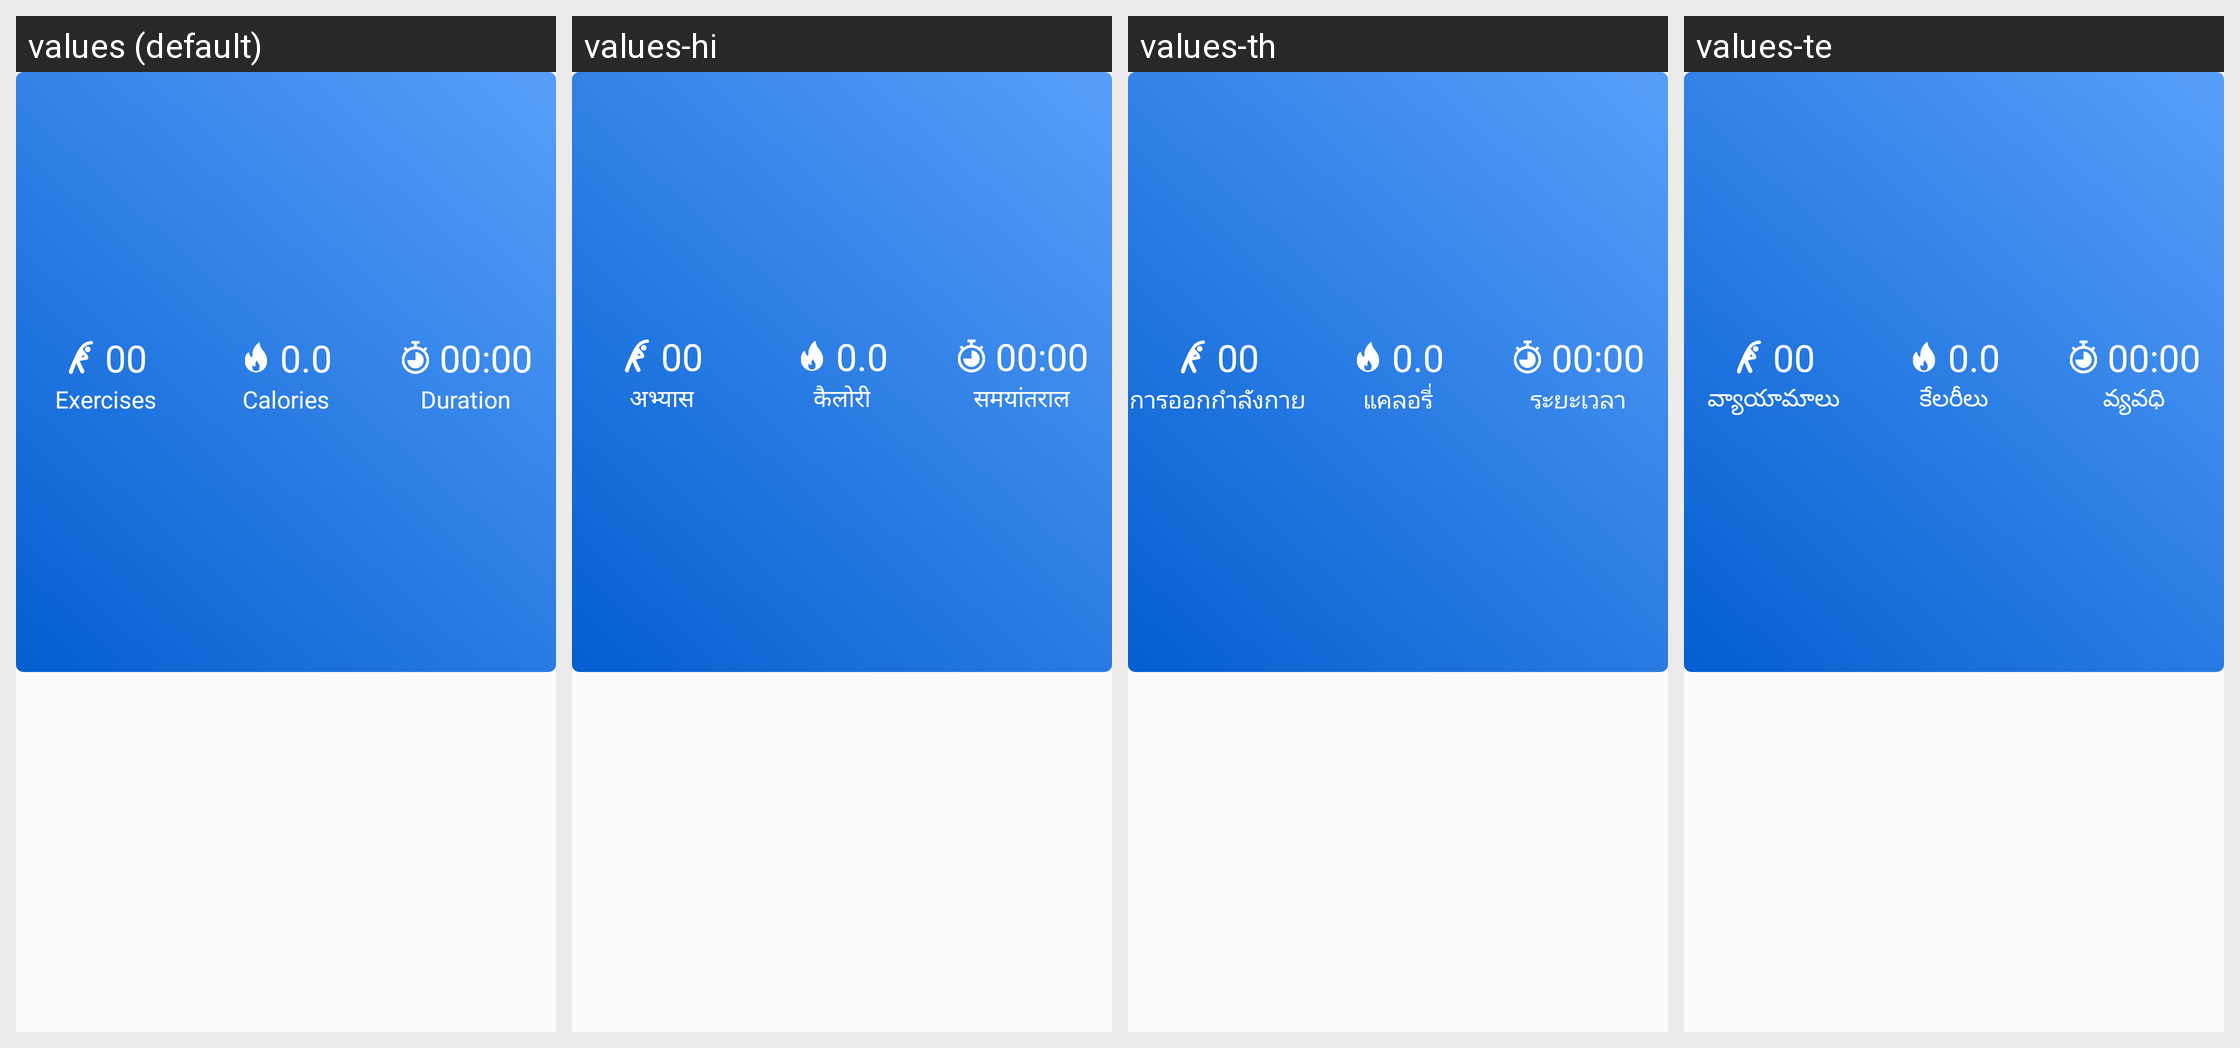

Strings drawn on this Android screen and how each of the app's shown locales translates them:
Android screen res/layout/layout_datashare.xml rendered under 4 locales, left to right: values (default), values-hi, values-th, values-te. Device: Nexus 5 (rendered at 1080×1920; each locale shown at half size, 540×960, under a caption strip naming it); theme AppTheme.
Other locales in the repository, not shown: values-ar, values-bn, values-da, values-es, values-fa, values-fr, values-it, values-ko, values-nl, values-pa, values-pl, values-pt, values-ru, values-sv, values-ta, values-tr, values-zh.
Strings drawn on this screen, with the default value and each locale's value (text and hints the layout hard-codes, and strings that could not be matched under every locale, appear in the picture but are not listed):

exercises
  values: Exercises
  values-hi: अभ्यास
  values-th: การออกกำลังกาย
  values-te: వ్యాయామాలు

calories
  values: Calories
  values-hi: कैलोरी
  values-th: แคลอรี่
  values-te: కేలరీలు

duration
  values: Duration
  values-hi: समयांतराल
  values-th: ระยะเวลา
  values-te: వ్యవధి
